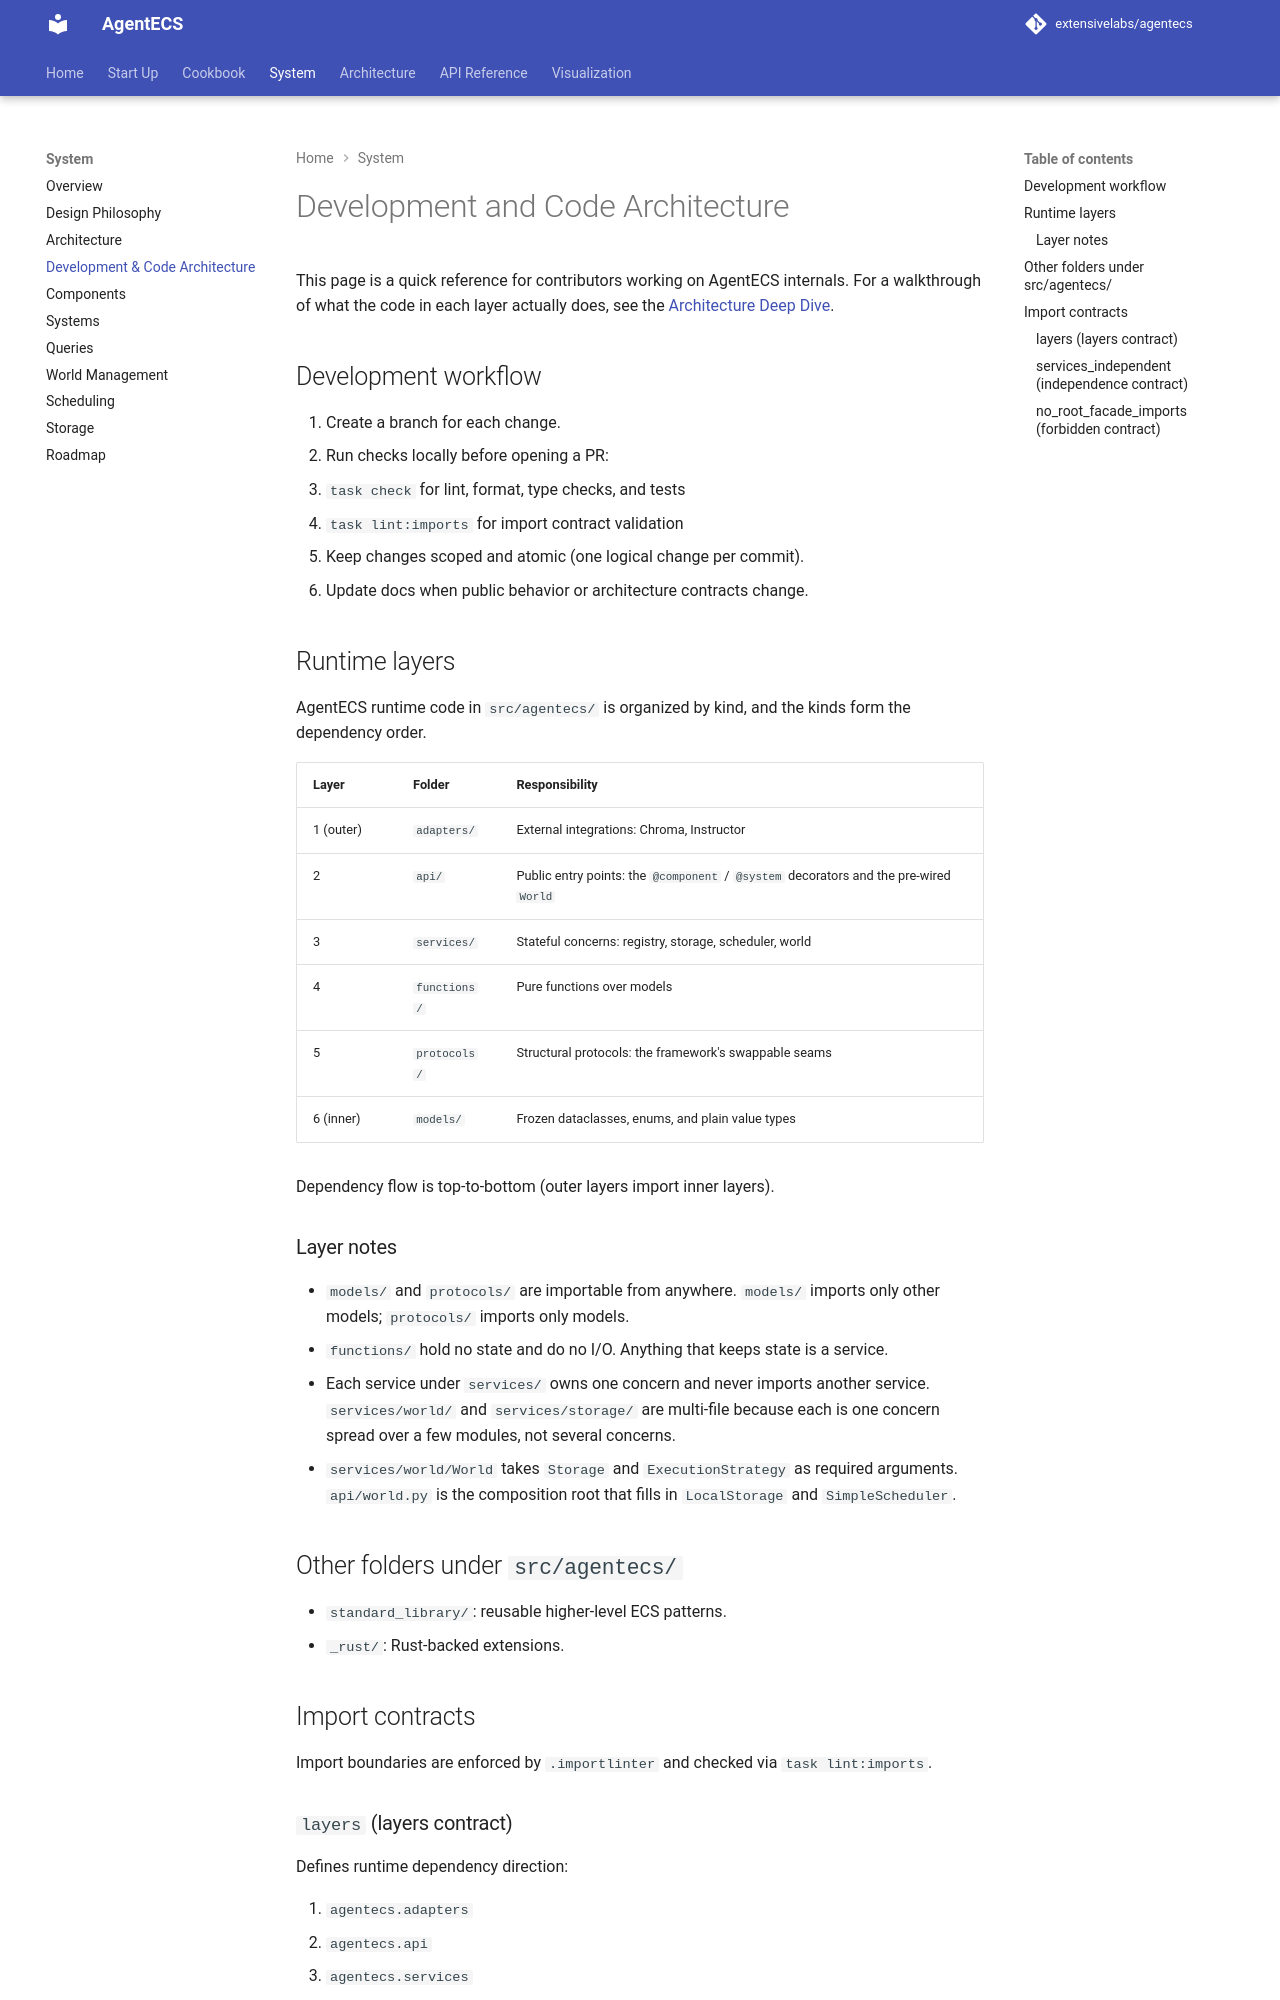

repository: extensivelabs/agentecs · page: system/development-architecture/index.html · generator: mkdocs

# Development and Code Architecture

This page is a quick reference for contributors working on AgentECS internals.
For a walkthrough of what the code in each layer actually does, see the
[Architecture Deep Dive](../architecture/index.md).

## Development workflow

1. Create a branch for each change.
2. Run checks locally before opening a PR:
   - `task check` for lint, format, type checks, and tests
   - `task lint:imports` for import contract validation
3. Keep changes scoped and atomic (one logical change per commit).
4. Update docs when public behavior or architecture contracts change.

## Runtime layers

AgentECS runtime code in `src/agentecs/` is organized by kind, and the kinds form
the dependency order.

| Layer | Folder | Responsibility |
| --- | --- | --- |
| 1 (outer) | `adapters/` | External integrations: Chroma, Instructor |
| 2 | `api/` | Public entry points: the `@component` / `@system` decorators and the pre-wired `World` |
| 3 | `services/` | Stateful concerns: registry, storage, scheduler, world |
| 4 | `functions/` | Pure functions over models |
| 5 | `protocols/` | Structural protocols: the framework's swappable seams |
| 6 (inner) | `models/` | Frozen dataclasses, enums, and plain value types |

Dependency flow is top-to-bottom (outer layers import inner layers).

### Layer notes

- `models/` and `protocols/` are importable from anywhere. `models/` imports only
  other models; `protocols/` imports only models.
- `functions/` hold no state and do no I/O. Anything that keeps state is a service.
- Each service under `services/` owns one concern and never imports another
  service. `services/world/` and `services/storage/` are multi-file because each
  is one concern spread over a few modules, not several concerns.
- `services/world/World` takes `Storage` and `ExecutionStrategy` as required
  arguments. `api/world.py` is the composition root that fills in `LocalStorage`
  and `SimpleScheduler`.

## Other folders under `src/agentecs/`

- `standard_library/`: reusable higher-level ECS patterns.
- `_rust/`: Rust-backed extensions.

## Import contracts

Import boundaries are enforced by `.importlinter` and checked via `task lint:imports`.
